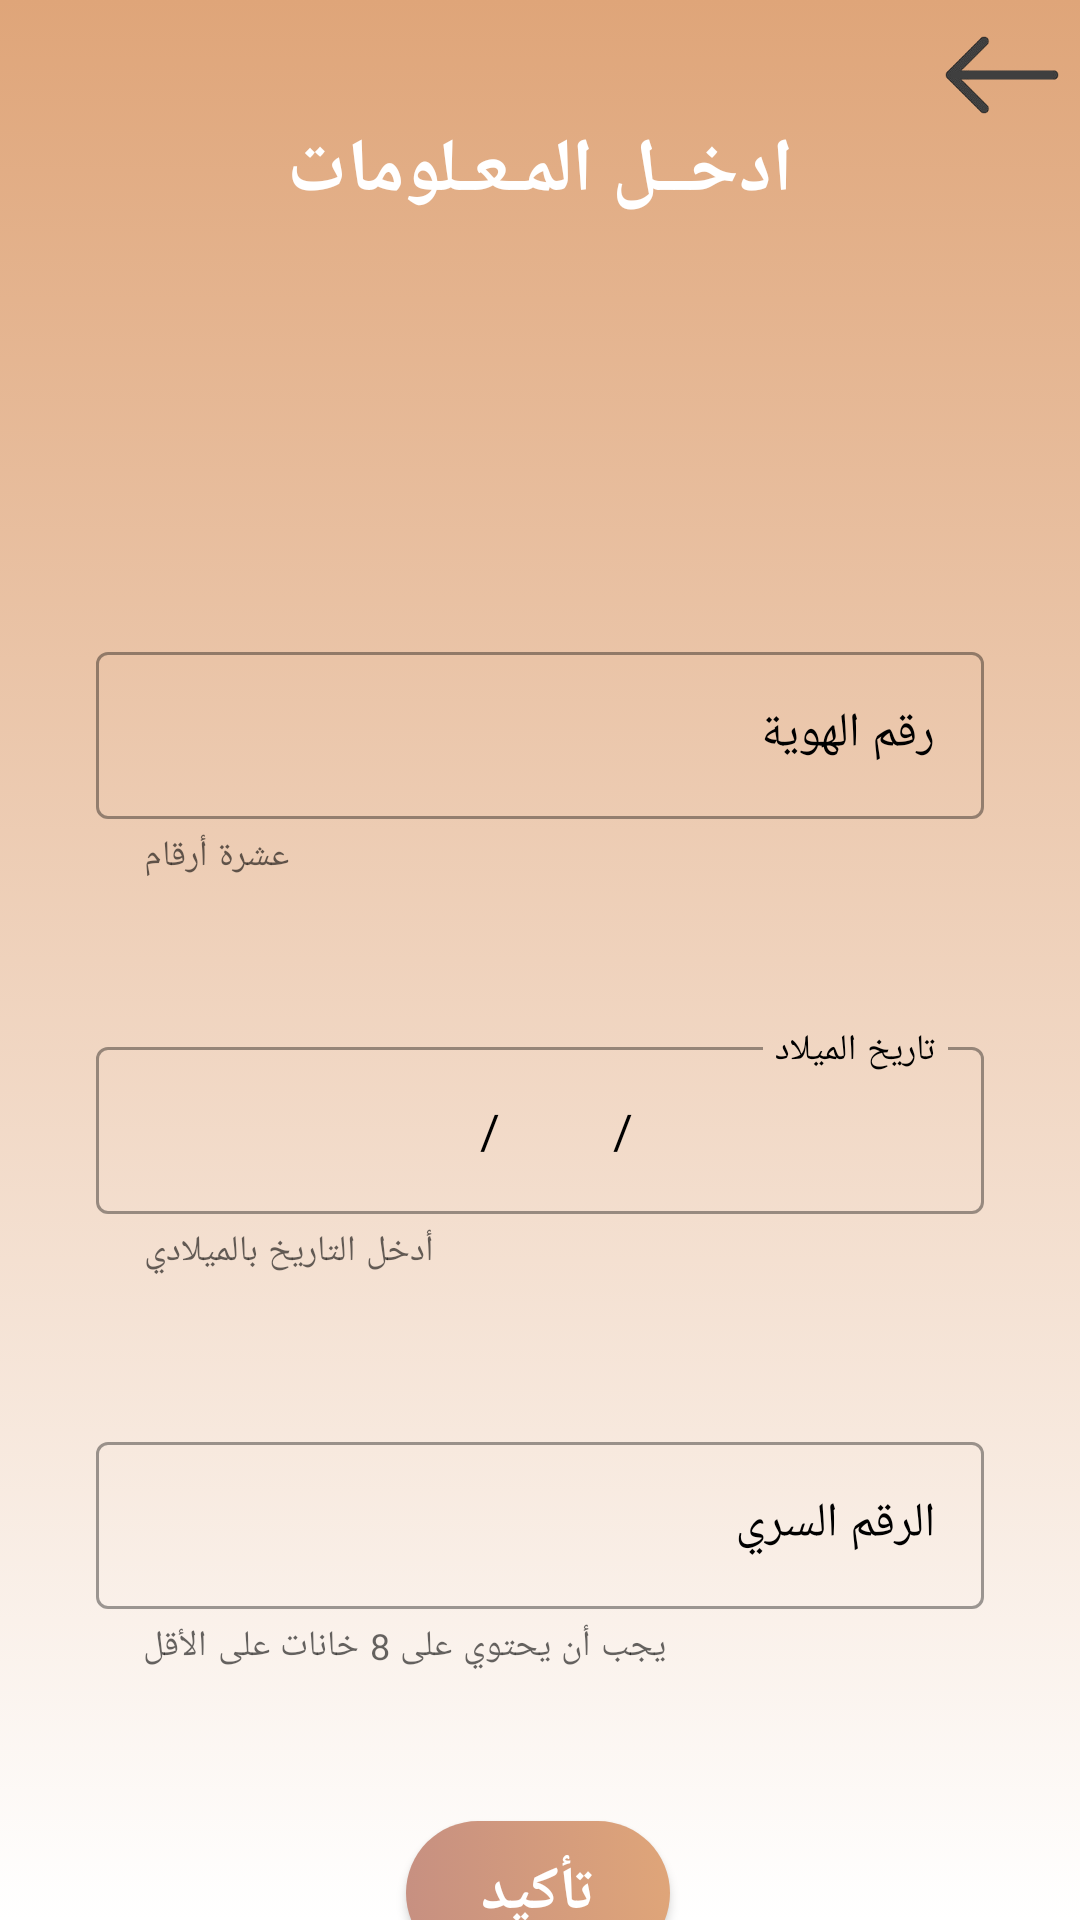

Android layout source for this screen:
<!-- AndroidManifest.xml: application theme Theme.Livestock -->
<!-- res/layout/fragment_register.xml -->
<?xml version="1.0" encoding="utf-8"?>
<androidx.constraintlayout.widget.ConstraintLayout xmlns:android="http://schemas.android.com/apk/res/android"
    xmlns:app="http://schemas.android.com/apk/res-auto"
    xmlns:tools="http://schemas.android.com/tools"
    android:layout_width="match_parent"
    android:layout_height="match_parent"
    android:background="@drawable/background_shadow"
    tools:context=".UI.RegisterFragment">

    <TextView
        android:id="@+id/textTitle"
        android:layout_width="match_parent"
        android:layout_height="50dp"
        android:layout_marginTop="32dp"
        android:gravity="center"
        android:text="ادخــل المـعـلومات"
        android:textColor="@color/white"
        android:textSize="25dp"
        android:textStyle="bold"
        app:layout_constraintEnd_toEndOf="parent"
        app:layout_constraintStart_toStartOf="parent"
        app:layout_constraintTop_toTopOf="parent">


    </TextView>

    <com.google.android.material.textfield.TextInputLayout
        android:id="@+id/id"
        style="@style/Widget.MaterialComponents.TextInputLayout.OutlinedBox"
        android:layout_width="match_parent"
        android:layout_height="wrap_content"
        android:layout_marginStart="32dp"
        android:layout_marginTop="130dp"
        android:layout_marginEnd="32dp"
        android:hint="رقم الهوية"
        app:helperText="عشرة أرقام"
        android:textColorHint="@color/black"
        app:layout_constraintEnd_toEndOf="parent"
        app:layout_constraintStart_toStartOf="parent"
        app:layout_constraintTop_toBottomOf="@+id/textTitle">

        <com.google.android.material.textfield.TextInputEditText
            android:layout_width="match_parent"
            android:layout_height="wrap_content"
            android:inputType="number"
            android:textColor="@color/black" />

    </com.google.android.material.textfield.TextInputLayout>

    <com.google.android.material.textfield.TextInputLayout
        android:id="@+id/password"
        style="@style/Widget.MaterialComponents.TextInputLayout.OutlinedBox"
        android:layout_width="match_parent"
        android:layout_height="wrap_content"
        android:layout_marginStart="32dp"
        android:layout_marginTop="50dp"
        android:layout_marginEnd="32dp"
        android:hint="الرقم السري"
        app:helperText="يجب أن يحتوي على 8 خانات على الأقل"
        android:textColorHint="@color/black"
        app:layout_constraintEnd_toEndOf="parent"
        app:layout_constraintStart_toStartOf="parent"
        app:layout_constraintTop_toBottomOf="@+id/date">

        <com.google.android.material.textfield.TextInputEditText
            android:layout_width="match_parent"
            android:layout_height="wrap_content"
            android:inputType="textPassword"
            android:textColor="@color/black" />

    </com.google.android.material.textfield.TextInputLayout>


    <com.google.android.material.textfield.TextInputLayout
        android:id="@+id/date"
        style="@style/Widget.MaterialComponents.TextInputLayout.OutlinedBox"
        android:layout_width="match_parent"
        android:layout_height="wrap_content"
        android:layout_marginStart="32dp"
        android:layout_marginTop="50dp"
        android:layout_marginEnd="32dp"
        android:hint="تاريخ الميلاد"
        android:textColorHint="@color/black"
        app:helperText="أدخل التاريخ بالميلادي"
        app:layout_constraintEnd_toEndOf="parent"
        app:layout_constraintStart_toStartOf="parent"
        app:layout_constraintTop_toBottomOf="@+id/id">

        <com.google.android.material.textfield.TextInputEditText
            android:layout_width="match_parent"
            android:layout_height="wrap_content"
            android:inputType="date"
            android:text="                           /         /      "
            android:textColor="@color/black" />

    </com.google.android.material.textfield.TextInputLayout>


    <androidx.appcompat.widget.AppCompatButton
        android:id="@+id/buttonRegist"
        android:layout_width="wrap_content"
        android:layout_height="wrap_content"
        android:layout_marginTop="50dp"
        android:background="@xml/round_button"
        android:text="تأكيد"
        android:textColor="@color/white"
        android:textSize="20dp"
        android:textStyle="bold"
        app:layout_constraintEnd_toEndOf="parent"
        app:layout_constraintHorizontal_bias="0.498"
        app:layout_constraintStart_toStartOf="parent"
        app:layout_constraintTop_toBottomOf="@+id/password" />

    <ImageView
        android:id="@+id/backRegister"
        android:layout_width="50dp"
        android:layout_height="50dp"
        android:layout_marginEnd="1dp"
        android:src="@drawable/back"
        app:layout_constraintEnd_toEndOf="parent"
        app:layout_constraintTop_toTopOf="parent" />




</androidx.constraintlayout.widget.ConstraintLayout>
<!-- resources referenced by this layout -->
<resources>
  <!-- drawable back: png bitmap (drawable, 4798 bytes) -->
  <!-- drawable background_shadow (drawable) -->
  <?xml version="1.0" encoding="utf-8"?>
  <selector xmlns:android="http://schemas.android.com/apk/res/android">
      <item>
          <shape>
              <gradient android:angle="90"
                  android:startColor="@color/cardview_light_background"
                  android:endColor="#dfa579"
                  android:type="linear">
  
              </gradient>
          </shape>
      </item>
  </selector>
  <style name="Theme.Livestock" parent="Theme.MaterialComponents.DayNight">
          
          <item name="colorPrimary">@color/black</item>
          <item name="colorPrimaryVariant">#C79081</item>
          <item name="colorOnPrimary">@color/white</item>
          
          <item name="colorSecondary">@color/teal_200</item>
          <item name="colorSecondaryVariant">@color/teal_700</item>
          <item name="colorOnSecondary">@color/black</item>
          
          <item name="android:statusBarColor" tools:targetApi="l">?attr/colorPrimaryVariant</item>
          
  
      </style>
  <!-- not gathered from this repository: default colours our renderer supplied (Android Studio template values) -->
  <color name="teal_200">#FF03DAC5</color>
  <color name="teal_700">#FF018786</color>
  <color name="black">#FF000000</color>
  <color name="white">#FFFFFFFF</color>
</resources>
